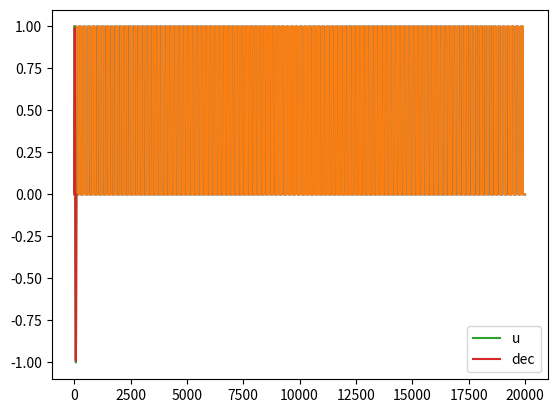

Generate this figure with matplotlib:
#encode_decode.py

import numpy as np
import matplotlib.pyplot as plt 


step = 200
t = 100
u = list(np.sin(i) for i in np.linspace(0, 2*np.pi, t))


def clock(t,step):
    t_s = np.zeros((t*step))
    for i in range(t*step):
        dt = i/step
        temp = np.sin(2*np.pi*(dt))
        t_s[i] = np.heaviside(temp,1)
    return t_s

def encode(t,u,step):
    u_s = np.zeros((t*step))
    for i in range(t*step):
        dt = i/step
        temp = np.sin(2*np.pi*(dt-u[np.floor(dt).astype(int)]/2))
        u_s[i] = np.heaviside(temp,1)
    return u_s




def decode(u_s,t,step):
    dec = np.zeros((t))
    
    for i in range(t):
        R = 0
        for j in range(step):
            
            dt = 1/step
            dt = j*dt
            time = i + dt
            if R :
                if u_s[i*step+j] == 0:
                    fallingTime = dt
                    break
            if u_s[i*step+j] == 1:
                R = 1
        dec[i] = 2*(fallingTime) - 1

        """
        i=27で変になる。
        そのためのデバッグ用
        
        if dec[i] < -10:
            print("---------------------")
            print(i,j,time,fallingTime , i)
            print("---------------------")
        else:
            print(i,j,time,fallingTime , i)
            """
    return dec 

cl = clock(t,step)
us = encode(t,u,step)
dec = decode(us,t,step)

plt.plot(cl)
plt.plot(us)
plt.show()



plt.plot(u,label="u")
plt.plot(dec,label="dec")
plt.legend()
plt.show()
    




